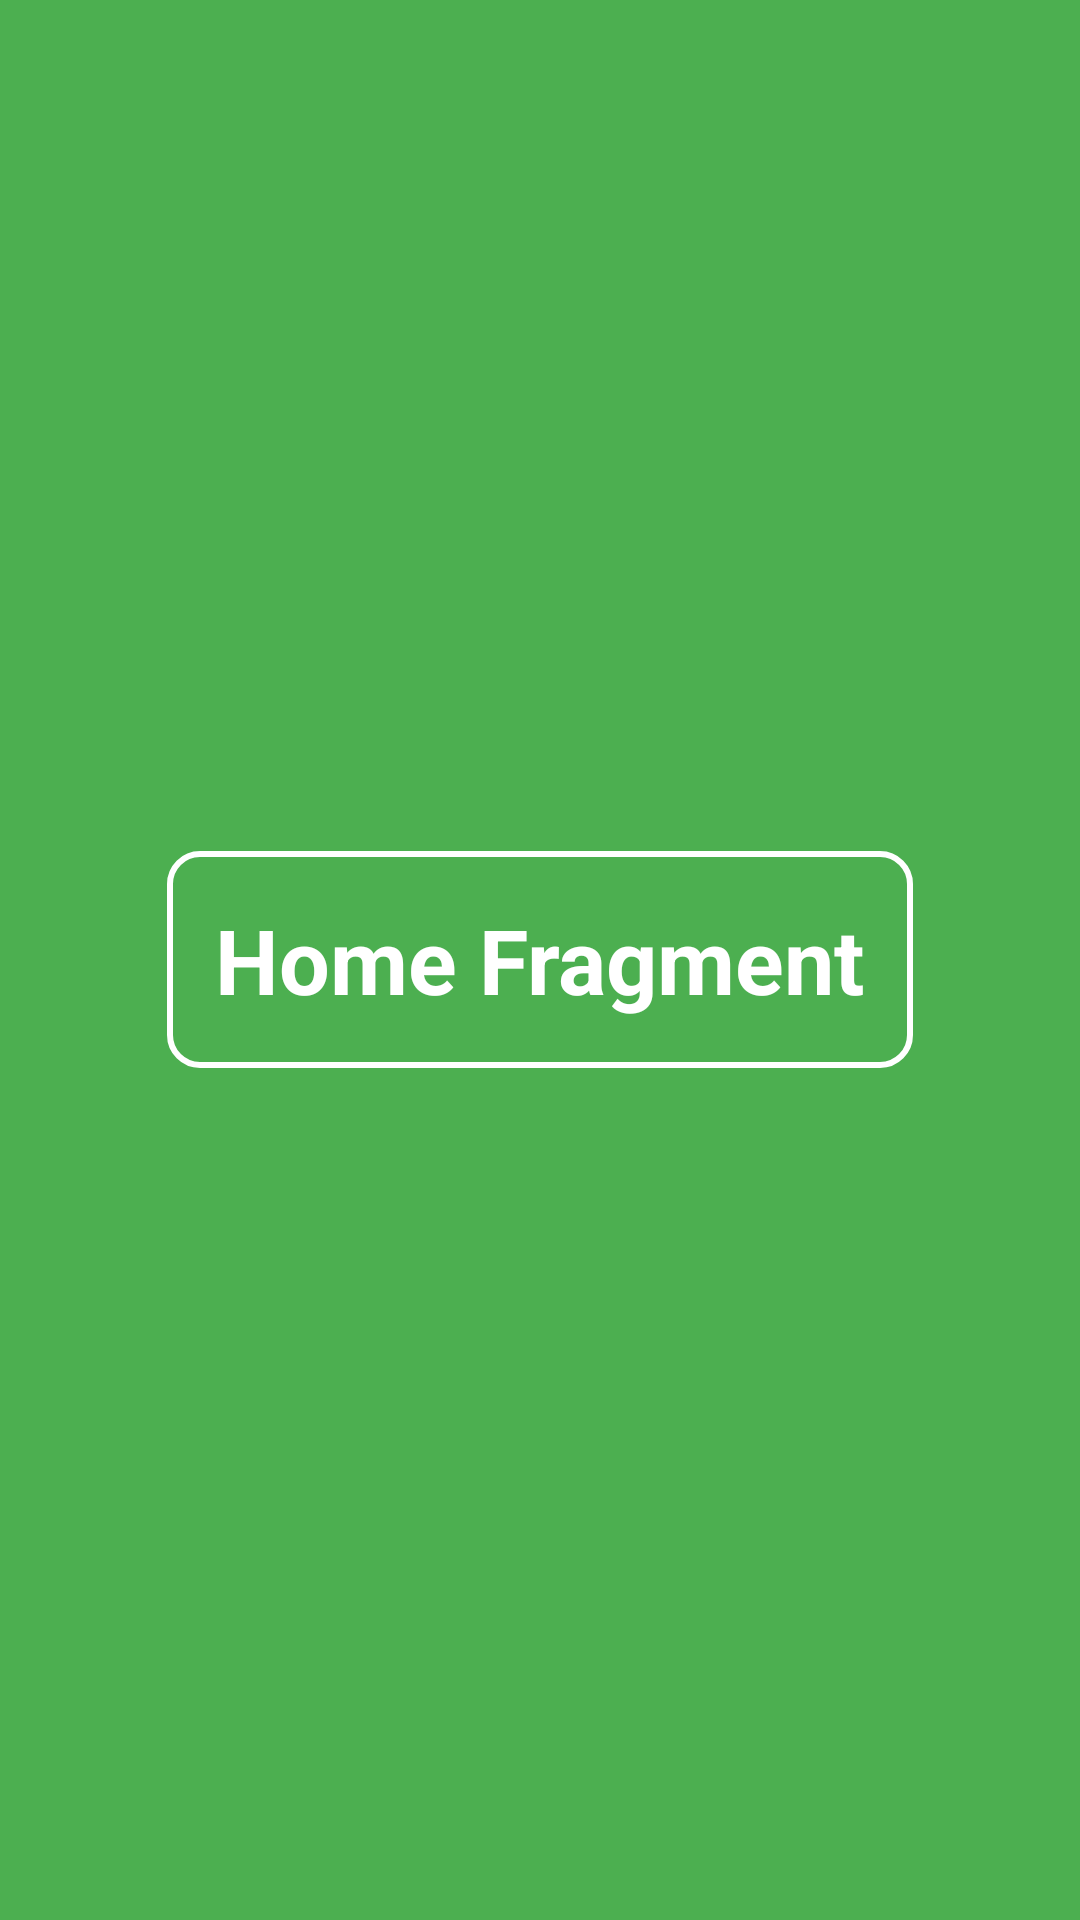

The Android layout XML behind this screen, and the referenced resources:
<!-- AndroidManifest.xml: application theme Theme.BottomNavApp -->
<!-- res/layout/fragment_home.xml -->
<?xml version="1.0" encoding="utf-8"?>
<FrameLayout xmlns:android="http://schemas.android.com/apk/res/android"
    xmlns:tools="http://schemas.android.com/tools"
    android:layout_width="match_parent"
    android:layout_height="match_parent"
    tools:context=".HomeFragment"
    android:background="#4CAF50"
    >
    <TextView
        android:id="@+id/homeFragment"
        android:layout_gravity="center"
        android:layout_width="wrap_content"
        android:layout_height="wrap_content"
        android:text="@string/home_fragment"
        android:padding="16dp"
        android:textSize="30sp"
        android:textStyle="bold"
        android:textColor="@color/white"
        android:background="@drawable/bg_bordered"
        />
</FrameLayout>
<!-- resources referenced by this layout -->
<resources>
  <!-- drawable bg_bordered (drawable) -->
  <?xml version="1.0" encoding="utf-8"?>
  <shape xmlns:android="http://schemas.android.com/apk/res/android"
      android:shape="rectangle"
      >
      <stroke
          android:color="@color/white"
          android:width="2dp"
          />
      <corners android:radius="10dp"/>
  </shape>
  <string name="home_fragment">Home Fragment</string>
  <style name="Theme.BottomNavApp" parent="Theme.MaterialComponents.DayNight.DarkActionBar">
          
          <item name="colorPrimary">@color/purple_500</item>
          <item name="colorPrimaryVariant">@color/purple_700</item>
          <item name="colorOnPrimary">@color/white</item>
          
          <item name="colorSecondary">@color/teal_200</item>
          <item name="colorSecondaryVariant">@color/teal_700</item>
          <item name="colorOnSecondary">@color/black</item>
          
          <item name="android:statusBarColor" tools:targetApi="l">?attr/colorPrimaryVariant</item>
          
      </style>
  <!-- not gathered from this repository: default colours our renderer supplied (Android Studio template values) -->
  <color name="purple_500">#FF6200EE</color>
  <color name="purple_700">#FF3700B3</color>
  <color name="teal_200">#FF03DAC5</color>
  <color name="teal_700">#FF018786</color>
  <color name="black">#FF000000</color>
  <color name="white">#FFFFFFFF</color>
</resources>
